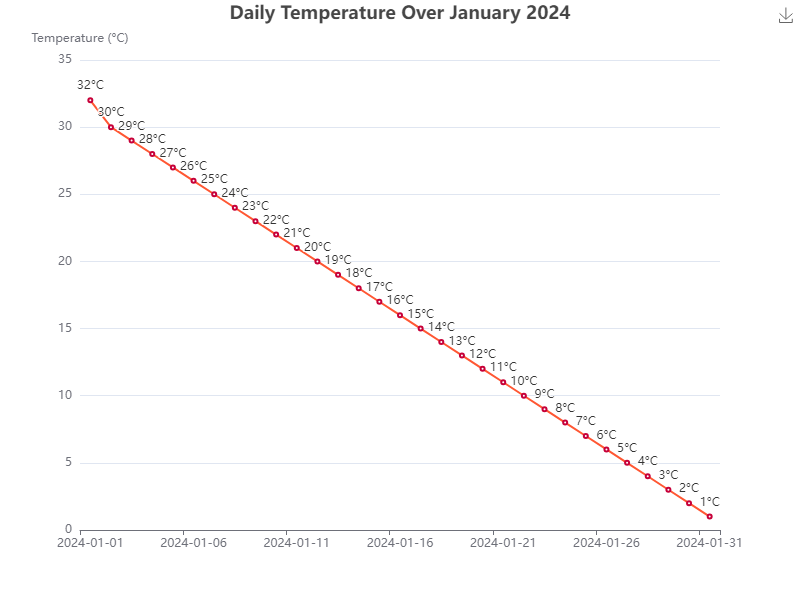

Values plotted in this chart, from the file beside it:
Date, Temperature
2024-01-01, 32
2024-01-02, 30
2024-01-03, 29
2024-01-04, 28
2024-01-05, 27
2024-01-06, 26
2024-01-07, 25
2024-01-08, 24
2024-01-09, 23
2024-01-10, 22
2024-01-11, 21
2024-01-12, 20
2024-01-13, 19
2024-01-14, 18
2024-01-15, 17
2024-01-16, 16
2024-01-17, 15
2024-01-18, 14
2024-01-19, 13
2024-01-20, 12
2024-01-21, 11
2024-01-22, 10
2024-01-23, 9
2024-01-24, 8
2024-01-25, 7
2024-01-26, 6
2024-01-27, 5
2024-01-28, 4
2024-01-29, 3
2024-01-30, 2
2024-01-31, 1
